Dataset: datasets (GitHub, juicyZeus/active-learning). Classes: blue 2357 brick corner 1x2x2, gray 3023 plate 1x2, green 3005 brick 1x1.

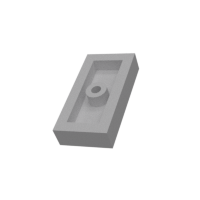
Label: gray 3023 plate 1x2

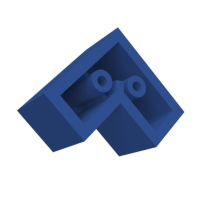
Label: blue 2357 brick corner 1x2x2

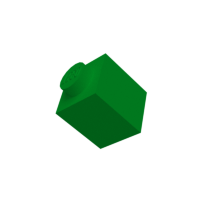
Label: green 3005 brick 1x1

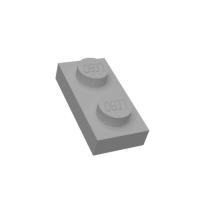
Label: gray 3023 plate 1x2

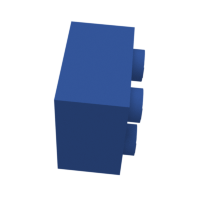
Label: blue 2357 brick corner 1x2x2

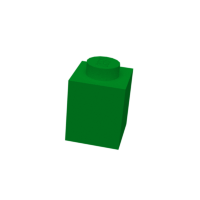
Label: green 3005 brick 1x1
